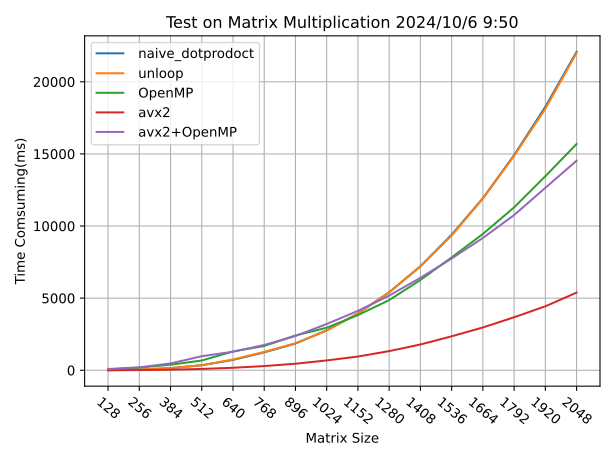

Source data for this figure (header and first rows):
Matrix_Length, naive_dotprodoct, unloop, OpenMP, avx2, avx2+OpenMP
128, 6, 5, 57, 1, 87
256, 46, 50, 188, 13, 200
384, 150, 153, 384, 40, 475
512, 351, 346, 676, 92, 975
640, 718, 747, 1306, 173, 1285
768, 1240, 1275, 1684, 291, 1755
896, 1854, 1869, 2411, 452, 2377
1024, 2770, 2753, 2951, 682, 3208
1152, 3934, 3943, 3827, 952, 4120
1280, 5410, 5399, 4864, 1328, 5179
1408, 7209, 7207, 6257, 1787, 6407
1536, 9401, 9339, 7826, 2355, 7750
1664, 11926, 11902, 9451, 2968, 9173
1792, 14919, 14866, 11294, 3676, 10763
1920, 18271, 18128, 13455, 4436, 12648
2048, 22082, 21997, 15686, 5387, 14527
